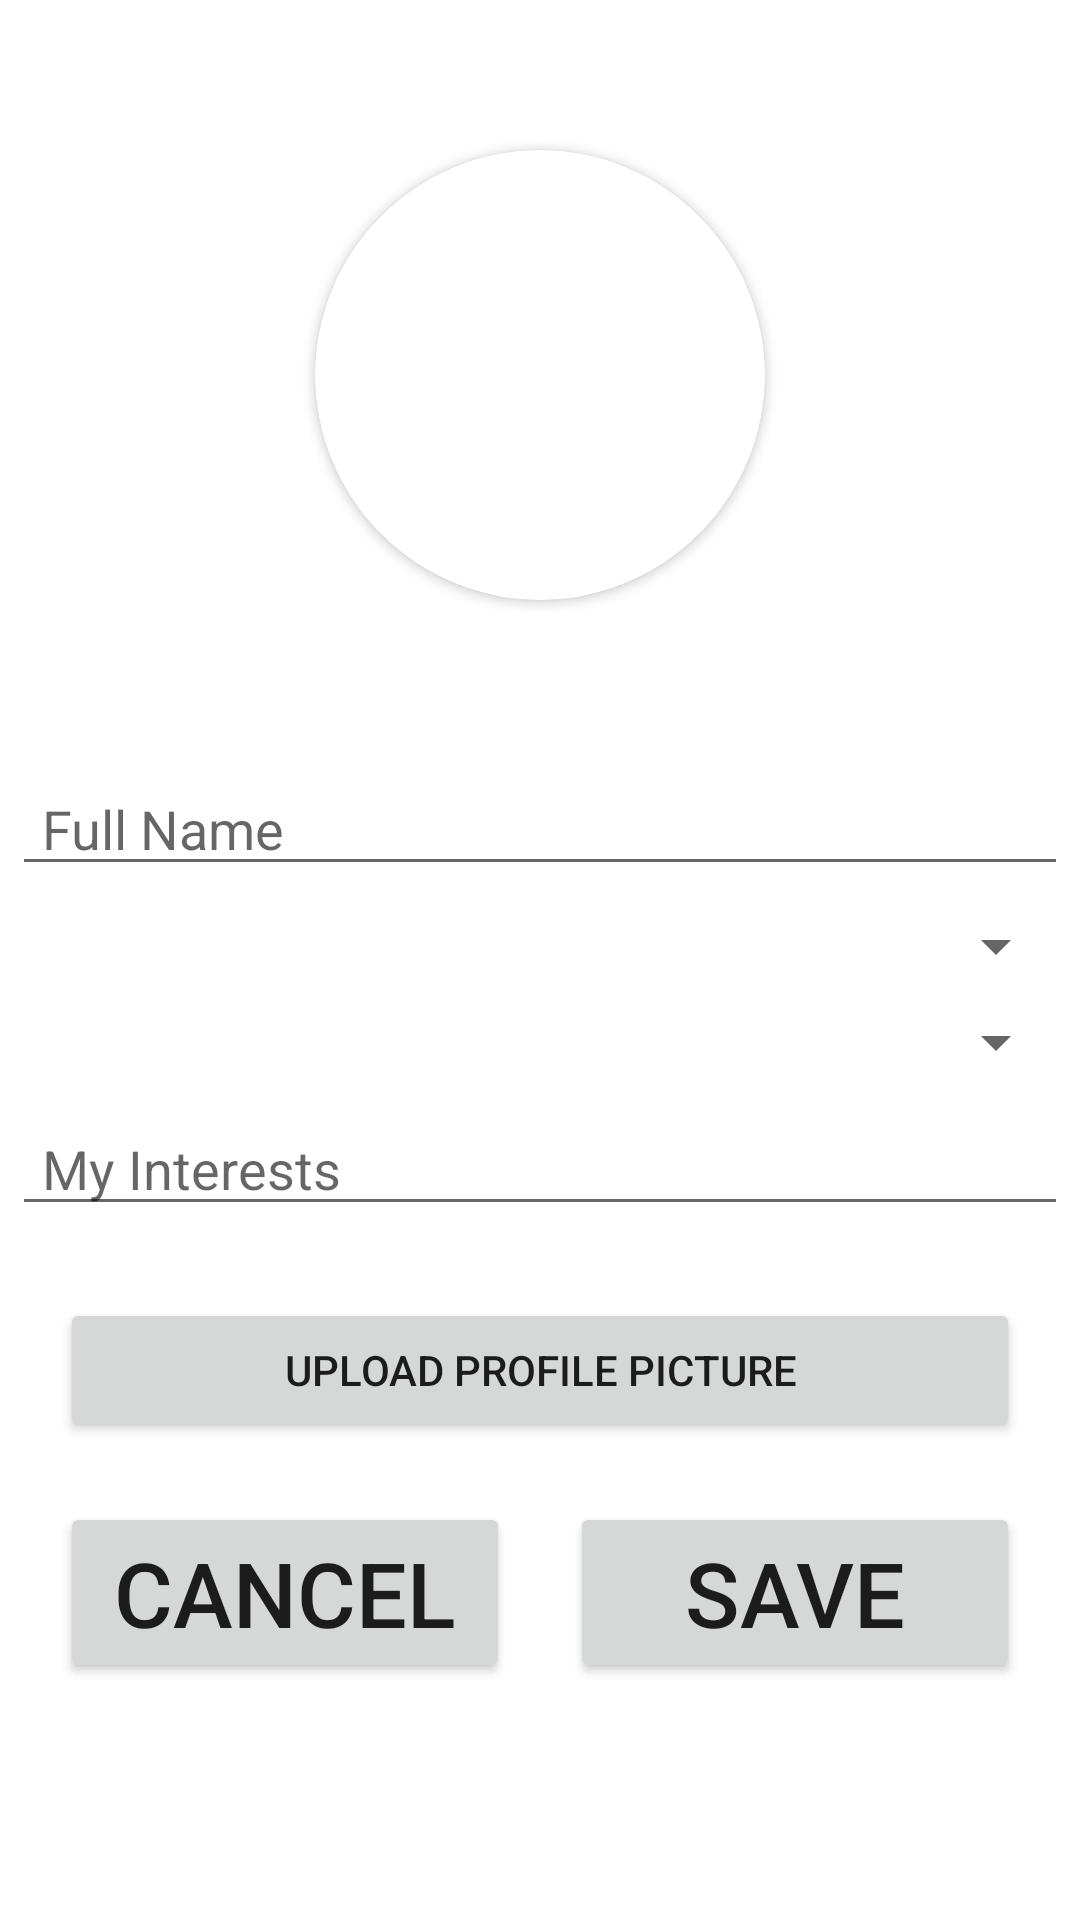

This screen was rendered from an Android layout file. Write that file and the resources it references.
<!-- AndroidManifest.xml: application theme Theme.SUSocial -->
<!-- res/layout/activity_edit_profile.xml -->
<?xml version="1.0" encoding="utf-8"?>
<LinearLayout xmlns:android="http://schemas.android.com/apk/res/android"
    xmlns:app="http://schemas.android.com/apk/res-auto"
    xmlns:tools="http://schemas.android.com/tools"
    android:layout_width="match_parent"
    android:layout_height="match_parent"
    android:orientation="vertical"
    tools:context=".edit_profile">

    <androidx.cardview.widget.CardView
        android:layout_width="150dp"
        android:layout_height="150dp"
        app:cardPreventCornerOverlap="false"
        app:cardCornerRadius="75dp"
        android:layout_marginBottom="50dp"
        android:layout_marginTop="50dp"
        android:layout_gravity="center_horizontal">

        <ImageView
            android:id="@+id/edit_picture"
            android:layout_width="match_parent"
            android:layout_height="match_parent"
            android:background="@drawable/ic_profile"
            android:clickable="true"
            android:adjustViewBounds="true"
            android:scaleType="fitCenter" />

    </androidx.cardview.widget.CardView>

    <EditText
        android:layout_width="match_parent"
        android:layout_height="wrap_content"
        android:hint="Full Name"
        android:id="@+id/edit_name"
        android:layout_margin="4dp"
        android:drawablePadding="7dp"
        android:paddingLeft="10dp"
        android:textColor="@color/black"/>

    <Spinner
        android:layout_width="match_parent"
        android:layout_height="wrap_content"
        android:hint="Major"
        android:id="@+id/edit_major"
        android:layout_margin="4dp"
        android:layout_marginTop="10dp"
        android:drawablePadding="7dp"
        android:paddingLeft="10dp"
        android:textColor="@color/grey"/>

    <Spinner
        android:layout_width="match_parent"
        android:layout_height="wrap_content"
        android:hint="Graduation Year"
        android:id="@+id/edit_year"
        android:layout_margin="4dp"
        android:layout_marginTop="10dp"
        android:drawablePadding="7dp"
        android:paddingLeft="10dp"
        android:inputType="numberSigned"
        android:textColor="@color/grey"

        />

    <EditText
        android:layout_width="match_parent"
        android:layout_height="wrap_content"
        android:hint="My Interests"
        android:id="@+id/edit_interest"
        android:layout_margin="4dp"
        android:layout_marginTop="10dp"
        android:drawablePadding="7dp"
        android:paddingLeft="10dp"
        android:textColor="@color/black"/>

    <Button
        android:id="@+id/uploadPic"
        android:layout_width="match_parent"
        android:layout_height="wrap_content"
        android:layout_margin="20dp"
        android:layout_gravity="center_horizontal"
        android:text="Upload Profile Picture" />


    <LinearLayout
        android:layout_width="match_parent"
        android:layout_height="wrap_content"
        android:orientation="horizontal">

        <Button
            android:id="@+id/editProfile_cancel"
            android:layout_width="0dp"
            android:layout_height="wrap_content"
            android:layout_marginLeft="20dp"
            android:layout_weight="1"
            android:text="CANCEL"
            android:textSize="30dp" />

        <Button
            android:id="@+id/editProfile_save"
            android:layout_width="0dp"
            android:layout_height="wrap_content"
            android:layout_marginLeft="20dp"
            android:layout_marginRight="20dp"
            android:layout_weight="1"
            android:text="SAVE"
            android:textSize="30dp" />

    </LinearLayout>




</LinearLayout>
<!-- resources referenced by this layout -->
<resources>
  <color name="black">#FF000000</color>
  <color name="grey">#D4D4D4</color>
  <style name="Theme.SUSocial" parent="Theme.MaterialComponents.DayNight.DarkActionBar">
          
          <item name="colorPrimary">#F37F09</item>
          <item name="colorPrimaryVariant">#0288D1</item>
          <item name="colorOnPrimary">@color/white</item>
          
          <item name="colorSecondary">@color/teal_200</item>
          <item name="colorSecondaryVariant">@color/teal_700</item>
          <item name="colorOnSecondary">@color/black</item>
          
          <item name="android:statusBarColor">?attr/colorPrimaryVariant</item>
          
      </style>
  <color name="white">#FFFFFFFF</color>
  <color name="teal_200">#FF03DAC5</color>
  <color name="teal_700">#FF018786</color>
</resources>
